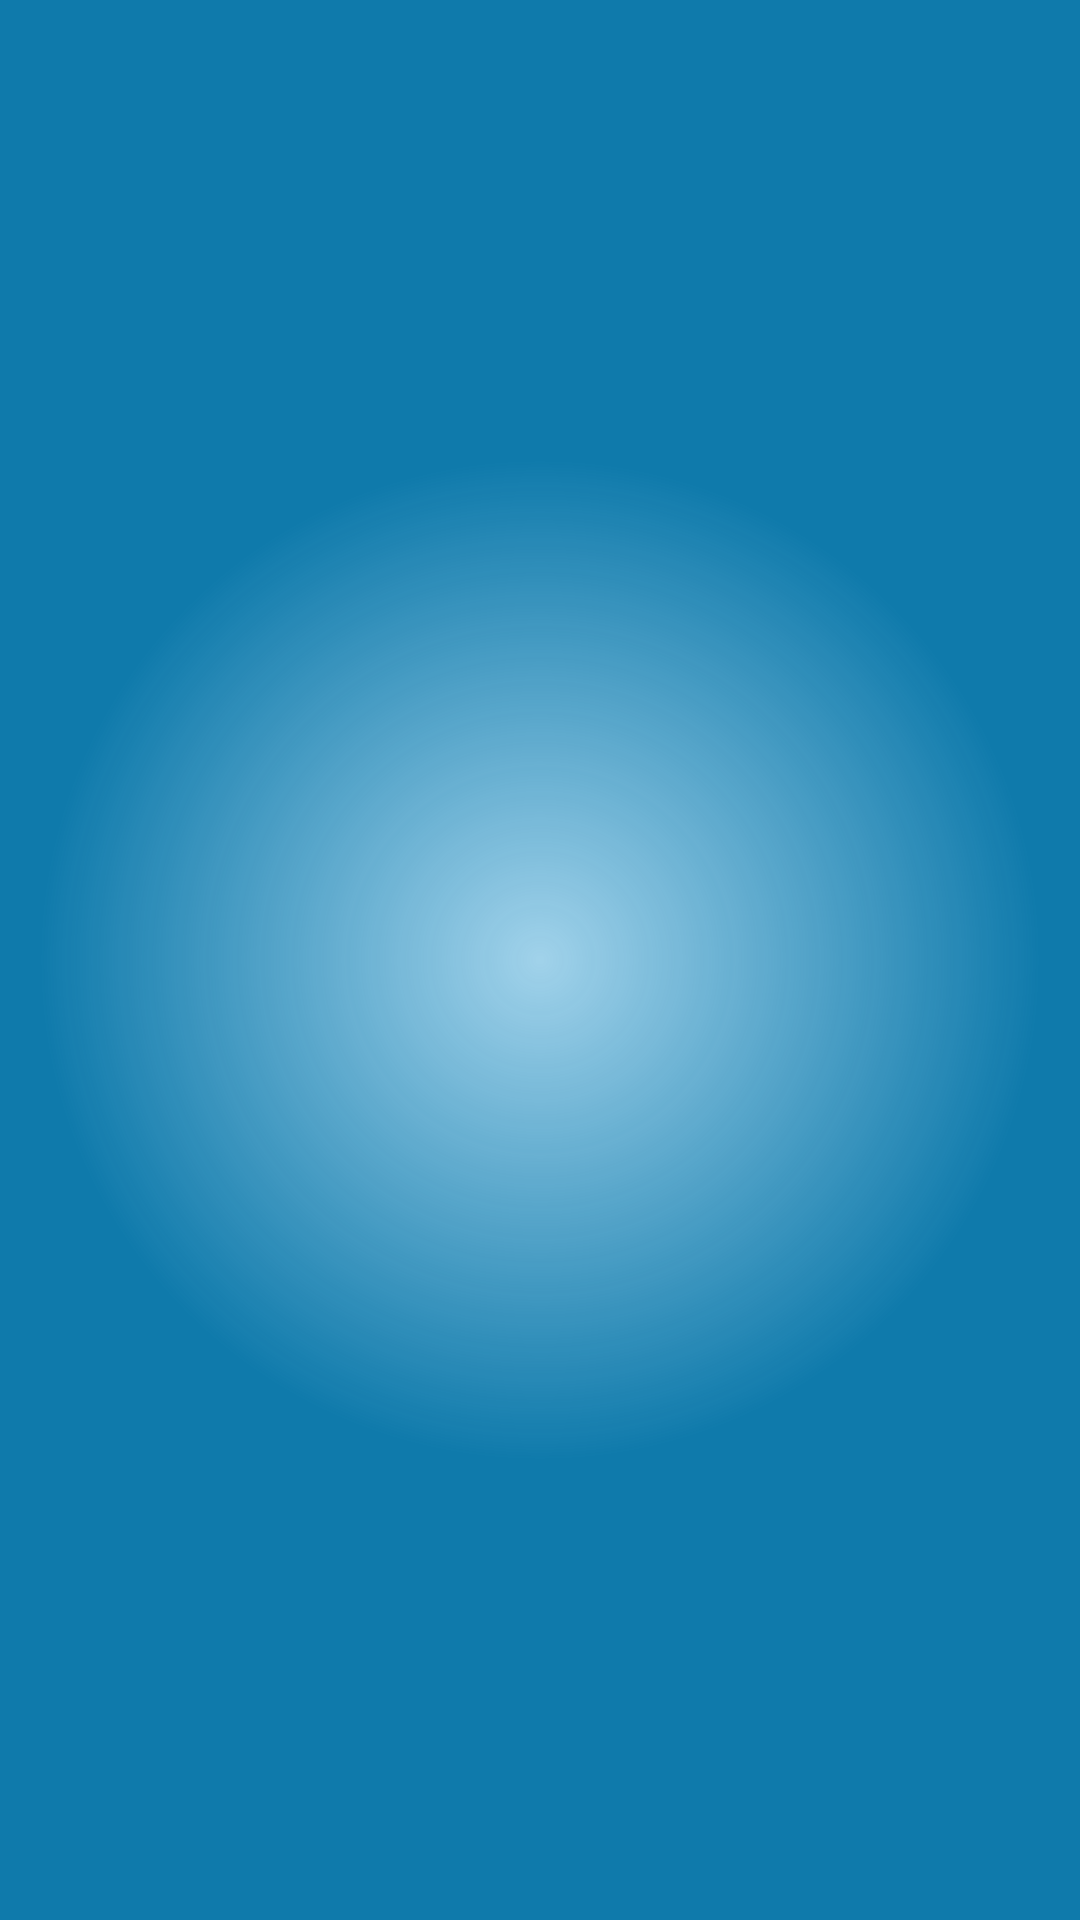

Reconstruct the res/layout file that produces this screen, plus the resources it refers to.
<!-- AndroidManifest.xml: application theme AppTheme -->
<!-- res/layout/activity_authenticate.xml -->
<?xml version="1.0" encoding="utf-8"?>
<FrameLayout xmlns:android="http://schemas.android.com/apk/res/android"
    xmlns:tools="http://schemas.android.com/tools"
    android:orientation="vertical"
    android:layout_width="match_parent"
    android:layout_height="match_parent"
    android:background="@drawable/blue_gradient">

    <FrameLayout
        android:id="@+id/authenticate_frame"
        android:layout_width="match_parent"
        android:layout_height="match_parent"
        tools:layout="@layout/fragment_authenticate" />

    <FrameLayout
        android:id="@+id/create_account_frame"
        android:layout_width="match_parent"
        android:layout_height="match_parent"
        tools:layout="@layout/fragment_create_account" />

    <FrameLayout
        android:id="@+id/sign_in_ohmage_frame"
        android:layout_width="match_parent"
        android:layout_height="match_parent"
        tools:layout="@layout/fragment_sign_in_email" />
</FrameLayout>
<!-- res/layout/fragment_authenticate.xml (included above) -->
<?xml version="1.0" encoding="utf-8"?>
<RelativeLayout
    xmlns:android="http://schemas.android.com/apk/res/android"
    xmlns:tools="http://schemas.android.com/tools"
    android:layout_width="match_parent"
    android:layout_height="match_parent"
    tools:context=".AuthenticateActivity">

    <LinearLayout
        android:layout_width="match_parent"
        android:layout_height="match_parent"
        android:orientation="vertical"
        android:gravity="center_horizontal">

        <ImageView
            android:id="@+id/logo"
            android:layout_width="wrap_content"
            android:layout_height="0dp"
            android:contentDescription="ohmage logo"
            android:src="@drawable/entrance_ohmage_icon_logo"
            android:layout_weight="1"
            android:paddingTop="10dp" />

        <LinearLayout
            android:id="@+id/authenticate_buttons"
            android:layout_width="match_parent"
            android:layout_height="wrap_content"
            android:orientation="vertical"
            android:gravity="center_horizontal"
            android:paddingBottom="@dimen/activity_vertical_margin"
            android:paddingLeft="@dimen/activity_horizontal_margin"
            android:paddingRight="@dimen/activity_horizontal_margin"
            android:paddingTop="@dimen/activity_vertical_margin"
            android:background="@drawable/splash_gradient_bottom">

            <com.google.android.gms.common.SignInButton
                android:id="@+id/sign_in_google_button"
                android:layout_width="match_parent"
                android:layout_height="wrap_content"
                android:layout_above="@+id/sign_up_email_button"
                android:layout_centerHorizontal="true" />

            <LinearLayout
                android:layout_width="match_parent"
                android:layout_height="wrap_content">

                <Button
                    android:id="@+id/sign_in_ohmage_button"
                    android:layout_width="match_parent"
                    android:layout_height="match_parent"
                    android:background="@drawable/email_signin_btn"
                    android:textAppearance="?android:attr/textAppearanceSmall"
                    android:textStyle="bold"
                    android:textColor="@color/common_signin_btn_text_light"
                    android:text="@string/sign_in_with_ohmage"
                    android:layout_weight="1" />

                <Button
                    android:id="@+id/create_account_button"
                    android:layout_width="match_parent"
                    android:layout_height="match_parent"
                    android:background="@drawable/create_signin_btn"
                    android:textAppearance="?android:attr/textAppearanceSmall"
                    android:text="@string/sign_up_with_ohmage"
                    android:textStyle="bold"
                    android:textColor="@color/common_signin_btn_text_light"
                    android:layout_weight="1" />
            </LinearLayout>

        </LinearLayout>
    </LinearLayout>

    <ProgressBar
        android:id="@+id/authenticate_loading"
        style="?android:attr/progressBarStyleLarge"
        android:layout_width="wrap_content"
        android:layout_height="wrap_content"
        android:paddingBottom="@dimen/progress_bottom_padding"
        android:layout_centerHorizontal="true"
        android:layout_alignParentBottom="true"
        android:visibility="visible" />

</RelativeLayout>
<!-- res/layout/fragment_create_account.xml (included above) -->
<?xml version="1.0" encoding="utf-8"?>
<ScrollView xmlns:android="http://schemas.android.com/apk/res/android"
    xmlns:tools="http://schemas.android.com/tools"
    android:layout_width="match_parent"
    android:layout_height="match_parent"
    tools:context=".CreateAccount">

    <LinearLayout
        style="@style/LoginFormContainer"
        android:orientation="vertical">

        <TextView
            android:id="@+id/header_text"
            android:layout_width="match_parent"
            android:layout_height="wrap_content"
            android:textAppearance="?android:attr/textAppearanceLarge"
            android:textColor="@color/ohmage_dark_blue"
            android:text="@string/create_ohmage_account_title"
            android:gravity="center"
            android:fontFamily="sans-serif-light"
            android:textStyle="bold"
            android:paddingBottom="16dp" />

        <TextView
            android:layout_width="match_parent"
            android:layout_height="wrap_content"
            android:text="@string/prompt_fullname"
            style="@style/Signup.H3" />

        <EditText
            android:id="@+id/fullname"
            android:layout_width="match_parent"
            android:layout_height="wrap_content"
            android:inputType="textPersonName"
            style="@style/Signup.Input"
            android:hint="@string/prompt_fullname_hint" />

        <LinearLayout
            android:id="@+id/ohmage_account_prompts"
            android:layout_height="wrap_content"
            android:layout_width="match_parent"
            android:orientation="vertical"
            android:layout_marginBottom="16dp">

            <TextView
                android:layout_width="match_parent"
                android:layout_height="wrap_content"
                android:text="@string/prompt_email"
                style="@style/Signup.H3"
                android:layout_marginTop="16dp" />

            <EditText
                android:id="@+id/email"
                android:layout_width="match_parent"
                android:layout_height="wrap_content"
                android:hint="@string/prompt_email_hint"
                android:inputType="textEmailAddress"
                style="@style/Signup.Input" />

            <TextView
                android:layout_width="match_parent"
                android:layout_height="wrap_content"
                android:text="@string/prompt_password"
                style="@style/Signup.H3"
                android:layout_marginTop="16dp" />

            <EditText
                android:id="@+id/password"
                android:layout_width="match_parent"
                android:layout_height="wrap_content"
                android:inputType="textPassword"
                style="@style/Signup.Input"
                android:hint="@string/create_password_hint"
                android:imeActionLabel="@string/action_create_short"
                android:imeActionId="@+id/create_account"
                android:imeOptions="actionUnspecified" />
        </LinearLayout>

        <Button
            android:id="@+id/create_account_button"
            android:layout_width="match_parent"
            android:layout_height="wrap_content"
            android:layout_marginTop="16dp"
            android:text="@string/action_create"
            android:paddingLeft="32dp"
            android:paddingRight="32dp"
            android:layout_gravity="right" />

    </LinearLayout>

</ScrollView>
<!-- resources referenced by this layout -->
<resources>
  <color name="ohmage_dark_blue">#ff0f7aab</color>
  <dimen name="activity_horizontal_margin">8dp</dimen>
  <dimen name="activity_vertical_margin">8dp</dimen>
  <dimen name="progress_bottom_padding">60dp</dimen>
  <!-- drawable blue_gradient (drawable) -->
  <?xml version="1.0" encoding="utf-8"?>
  <shape xmlns:android="http://schemas.android.com/apk/res/android"
      android:shape="rectangle">
      <gradient
          android:startColor="#5517acf4"
          android:endColor="@color/ohmage_dark_blue"
          android:type="radial"
          android:gradientRadius="500" />
  </shape>
  <!-- drawable create_signin_btn (drawable) -->
  <?xml version="1.0" encoding="utf-8"?>
  <selector xmlns:android="http://schemas.android.com/apk/res/android">
      <item
          android:state_pressed="true"
          android:drawable="@drawable/create_signin_btn_pressed" />
      <item
          android:state_focused="true"
          android:drawable="@drawable/create_signin_btn_focus" />
      <item
          android:drawable="@drawable/create_signin_btn_normal" />
  </selector>
  <!-- drawable email_signin_btn (drawable) -->
  <?xml version="1.0" encoding="utf-8"?>
  <selector xmlns:android="http://schemas.android.com/apk/res/android">
      <item android:state_pressed="true" android:drawable="@drawable/email_signin_btn_pressed" />
      <item android:state_focused="true" android:drawable="@drawable/email_signin_btn_focus" />
      <item android:drawable="@drawable/email_signin_btn_normal" />
  </selector>
  <!-- drawable splash_gradient_bottom (drawable) -->
  <?xml version="1.0" encoding="utf-8"?>
  <shape
      xmlns:android="http://schemas.android.com/apk/res/android">
      <gradient
          android:startColor="#000000"
          android:endColor="@android:color/transparent"
          android:angle="90.0" />
  </shape>
  <string name="action_create">Create Account</string>
  <string name="action_create_short">Create</string>
  <string name="create_ohmage_account_title">Create an ohmage account</string>
  <string name="create_password_hint">Enter a password</string>
  <string name="prompt_email">E-mail</string>
  <string name="prompt_email_hint">Enter your E\u2011mail</string>
  <string name="prompt_fullname">Full Name</string>
  <string name="prompt_fullname_hint">Your real name</string>
  <string name="prompt_password">Password</string>
  <string name="sign_up_with_ohmage">Create Account</string>
  <style name="LoginFormContainer" parent="CardContainer">
          <item name="android:layout_gravity">center_horizontal</item>
          <item name="android:layout_width">match_parent</item>
          <item name="android:layout_height">wrap_content</item>
      </style>
  <style name="Signup.H3" parent="Signup.H3.Base" />
  <style name="Signup.Input" parent="Signup">
          <item name="android:textSize">16sp</item>
      </style>
  <style name="AppTheme" parent="AppBaseTheme">
          
          <item name="listPreferredItemHeightSmall">48dp</item>
          <item name="listPreferredItemPaddingRight">8dp</item>
          <item name="listPreferredItemPaddingLeft">8dp</item>
          <item name="textAppearanceListItemSmall">?android:attr/textAppearanceMedium</item>
          <item name="android:windowBackground">@color/host_background</item>
          <item name="android:windowSoftInputMode">adjustResize</item>
      </style>
  <style name="Signup.H3.Base" parent="@android:style/TextAppearance">
          <item name="android:textSize">14sp</item>
          <item name="android:textStyle">bold</item>
          <item name="android:textColor">#ff262626</item>
          <item name="android:gravity">left|center</item>
      </style>
  <style name="Signup" />
  <style name="AppBaseTheme" parent="@style/Theme.AppCompat.Light">
          
      </style>
  <color name="host_background">#ffe5e5e5</color>
</resources>
